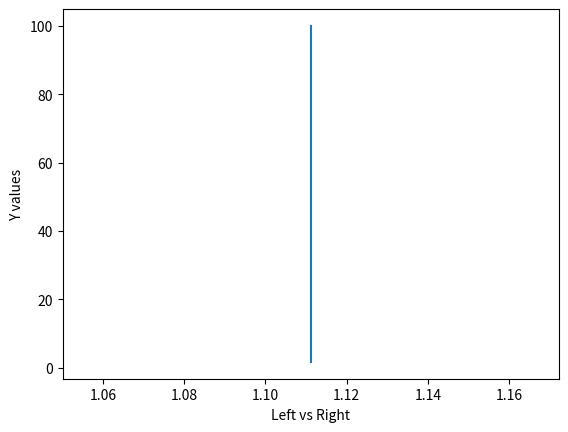

Python code for this plot:
import matplotlib.pyplot as plt
import numpy as np

def main():
    angleList = np.arange(1, 90)
    numVals = angleList.size
    xValues = np.array(numVals)
    yValues = np.array(numVals)
    turnWheelVal = np.array(numVals)
    lvr = np.array(numVals)
    xvy = np.array(numVals)
    xValues = np.round(np.cos(np.radians(angleList)), 4)
    xValues *= 100
    xValues.fill(10)
    yValues = np.round(np.sin(np.radians(angleList)), 4)
    yValues *= 100
    xvy = yValues/xValues
    turnWheelVal = yValues - (yValues*(((xValues)/100)))
    #turnWheelVal = yValues - (xValues*(((yValues)/100)))

    lvr = yValues/turnWheelVal
    for i in range(numVals):
        print("- - - - - - - - - - - - - - - - \n")
        print("X: " + str(xValues[i]) + "   Y: " + str(yValues[i]) + "\n")
        print("LW: " + str(yValues[i]) + "   RW: " + str(turnWheelVal[i]) + "\n")
        print("Left vs Right Ratio = " + str(lvr[i]))
        print("X vs Y Ratio = " + str(xvy[i]))
    plt.plot(lvr, yValues)
    plt.ylabel('Y values')
    plt.xlabel('Left vs Right')

    plt.show()

main()